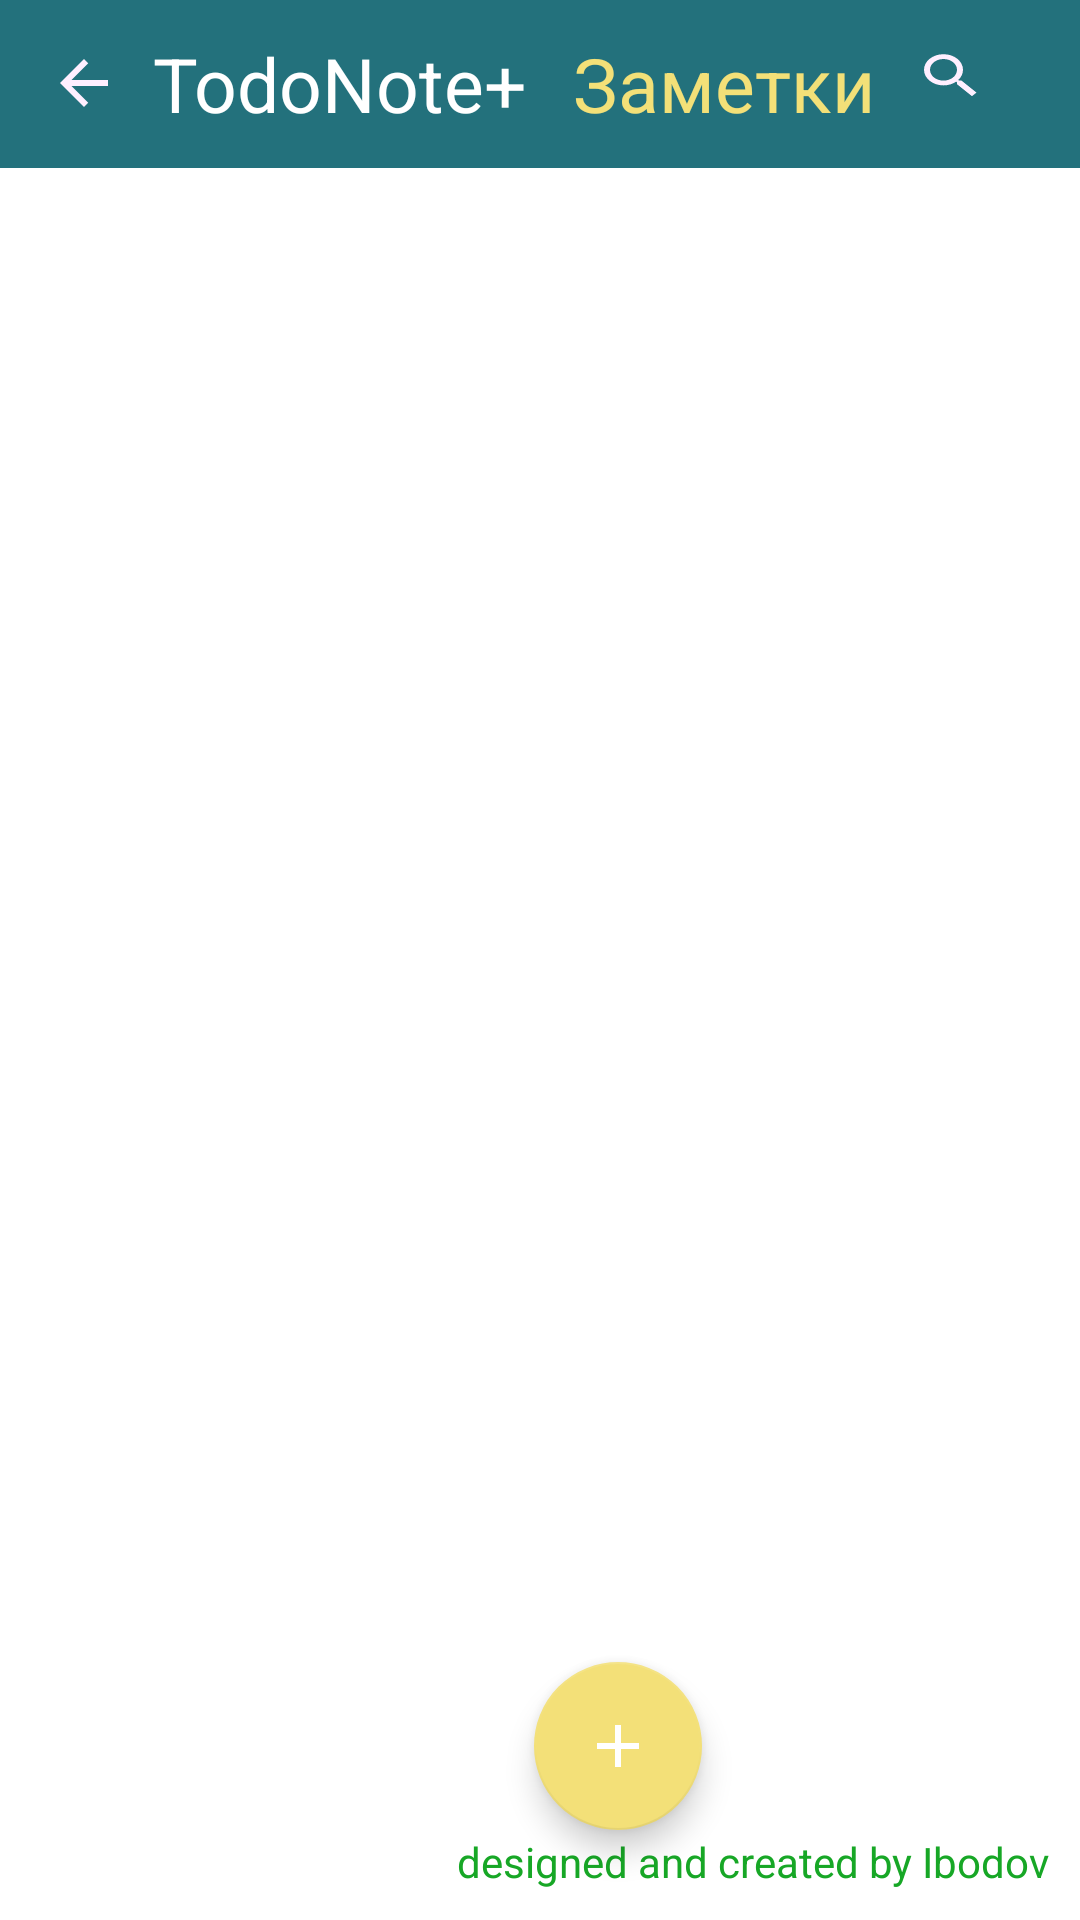

Android layout source for this screen:
<!-- AndroidManifest.xml: application theme Theme.TodoNote -->
<!-- res/layout/activity_notes.xml -->
<?xml version="1.0" encoding="utf-8"?>
<RelativeLayout xmlns:android="http://schemas.android.com/apk/res/android"
    xmlns:app="http://schemas.android.com/apk/res-auto"
    xmlns:tools="http://schemas.android.com/tools"
    android:layout_width="match_parent"
    android:layout_height="match_parent"
    tools:context=".MainActivity">

    
    <com.google.android.material.appbar.AppBarLayout
        android:id="@+id/appBar"
        android:layout_width="match_parent"
        android:layout_height="wrap_content">


        <androidx.appcompat.widget.Toolbar
            android:layout_width="match_parent"
            android:layout_height="wrap_content">

            <RelativeLayout
                android:layout_width="match_parent"
                android:layout_height="match_parent">

                <ImageView
                    android:id="@+id/back_notes"
                    android:layout_width="wrap_content"
                    android:layout_height="wrap_content"
                    android:layout_centerVertical="true"
                    android:src="@drawable/back_icon"

                    />

                <TextView
                    android:id="@+id/todoNotePlus_notes"
                    android:layout_width="wrap_content"
                    android:layout_height="wrap_content"
                    android:layout_marginStart="35dp"
                    android:text="@string/app_name"
                    android:textColor="@color/white"
                    android:textSize="25sp" />

                <TextView
                    android:id="@+id/noteList"
                    android:layout_width="wrap_content"
                    android:layout_height="wrap_content"
                    android:layout_marginStart="15dp"
                    android:layout_toEndOf="@+id/todoNotePlus_notes"
                    android:text="@string/Zametki"
                    android:textColor="@color/yellow"
                    android:textSize="25sp" />

                <ImageView
                    android:id="@+id/search_icon"
                    android:layout_width="wrap_content"
                    android:layout_height="wrap_content"
                    android:layout_alignParentEnd="true"
                    android:layout_centerVertical="true"
                    android:layout_marginEnd="25dp"
                    android:contentDescription="checkBox"
                    android:src="@drawable/search_icon" />

            </RelativeLayout>
        </androidx.appcompat.widget.Toolbar>
    </com.google.android.material.appbar.AppBarLayout>

    
    <RelativeLayout
        android:id="@+id/mainBar"
        android:layout_width="match_parent"
        android:layout_height="match_parent"
        android:layout_below="@+id/appBar"
        android:layout_marginTop="6dp">


    </RelativeLayout>

    <com.google.android.material.floatingactionbutton.FloatingActionButton
        android:id="@+id/fab"
        android:layout_width="wrap_content"
        android:layout_height="wrap_content"
        android:layout_alignParentBottom="true"
        android:layout_marginStart="178dp"
        android:layout_marginBottom="30dp"
        android:src="@drawable/add_note_icon"

        android:theme="@style/ShapeAppearanceOverlay.MaterialComponents.FloatingActionButton.fab" />

    <TextView
        android:id="@+id/designedBy"
        android:layout_width="wrap_content"
        android:layout_height="wrap_content"
        android:layout_alignParentEnd="true"
        android:layout_alignParentBottom="true"
        android:layout_margin="10dp"
        android:text="@string/by_ibodov"
        android:textColor="@color/green" />

</RelativeLayout>
<!-- resources referenced by this layout -->
<resources>
  <color name="green">#17A726</color>
  <color name="white">#FFFFFFFF</color>
  <color name="yellow">#F3E078</color>
  <!-- drawable add_note_icon (drawable) -->
  <vector android:height="24dp" android:tint="#FFEFFF"
      android:viewportHeight="24" android:viewportWidth="24"
      android:width="24dp" xmlns:android="http://schemas.android.com/apk/res/android">
      <path android:fillColor="@android:color/white" android:pathData="M19,13h-6v6h-2v-6H5v-2h6V5h2v6h6v2z"/>
  </vector>
  <!-- drawable back_icon (drawable) -->
  <vector android:height="24dp" android:tint="#FFEFFF"
      android:viewportHeight="24" android:viewportWidth="24"
      android:width="24dp" xmlns:android="http://schemas.android.com/apk/res/android">
      <path android:fillColor="@android:color/white" android:pathData="M20,11H7.83l5.59,-5.59L12,4l-8,8 8,8 1.41,-1.41L7.83,13H20v-2z"/>
  </vector>
  <!-- drawable search_icon (drawable) -->
  <vector android:height="24dp" android:tint="#FFEFFF"
      android:viewportHeight="30" android:viewportWidth="30"
      android:width="30dp" xmlns:android="http://schemas.android.com/apk/res/android">
      <path android:fillColor="@android:color/white" android:pathData="M15.5,14h-0.79l-0.28,-0.27C15.41,12.59 16,11.11 16,9.5 16,5.91 13.09,3 9.5,3S3,5.91 3,9.5 5.91,16 9.5,16c1.61,0 3.09,-0.59 4.23,-1.57l0.27,0.28v0.79l5,4.99L20.49,19l-4.99,-5zM9.5,14C7.01,14 5,11.99 5,9.5S7.01,5 9.5,5 14,7.01 14,9.5 11.99,14 9.5,14z"/>
  </vector>
  <string name="Zametki">Заметки</string>
  <string name="app_name">TodoNote+</string>
  <string name="by_ibodov">designed and created by Ibodov</string>
  <style name="ShapeAppearanceOverlay.MaterialComponents.FloatingActionButton.fab" parent="Widget.Design.FloatingActionButton">
          <item name="colorSecondary">@color/yellow</item>
          <item name="colorOnSecondary">@color/white</item>
      </style>
  <style name="Theme.TodoNote" parent="Theme.MaterialComponents.DayNight.NoActionBar">
          
          <item name="colorPrimary">@color/best_green</item>
          <item name="colorPrimaryVariant">@color/best_green</item>
          <item name="colorOnPrimary">@color/white</item>
          
          <item name="colorSecondary">@color/teal_200</item>
          <item name="colorSecondaryVariant">@color/teal_700</item>
          <item name="colorOnSecondary">@color/black</item>
          
          <item name="android:statusBarColor" tools:targetApi="l">?attr/colorPrimaryVariant</item>
          
      </style>
  <color name="best_green">#23717C</color>
  <color name="teal_200">#FF03DAC5</color>
  <color name="teal_700">#FF018786</color>
  <color name="black">#FF000000</color>
</resources>
